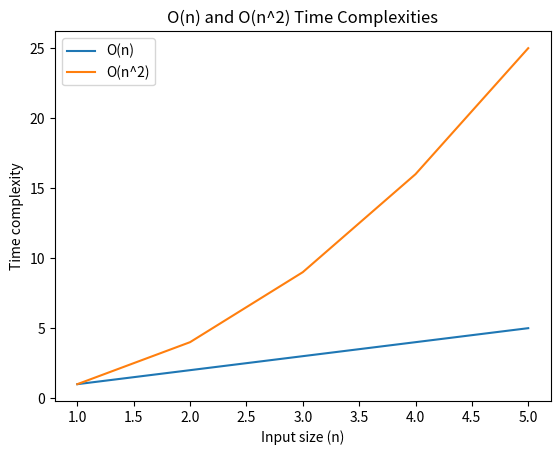

Recreate this plot in Python.
import matplotlib.pyplot as plt

# Create an x-axis with values from 1 to n
x = range(1, 6)

# Create a y-axis for O(n)
y_n = [i for i in x]

# Create a y-axis for O(n^2)
y_n_squared = [i**2 for i in x]

# Create the graph
plt.plot(x, y_n, label='O(n)')
plt.plot(x, y_n_squared, label='O(n^2)')

# Add labels and a title
plt.xlabel('Input size (n)')
plt.ylabel('Time complexity')
plt.title('O(n) and O(n^2) Time Complexities')

# Add a legend
plt.legend()

# Show the graph
plt.show()
